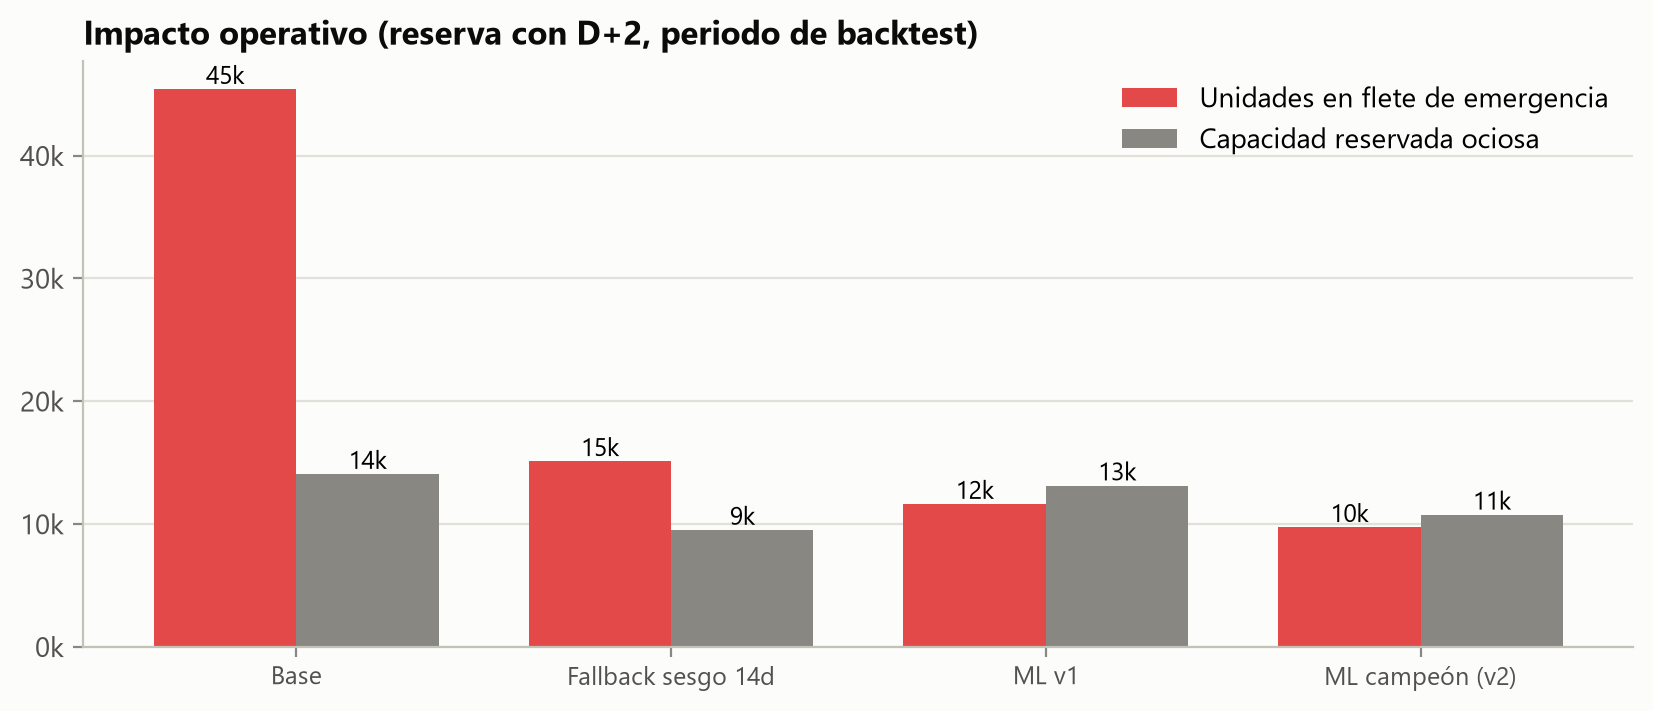

Values plotted in this chart, from the file beside it:
modelo, dias_cd, dias_con_flete_emergencia, unidades_emergencia, unidades_ociosas, camiones_emergencia_eq, camiones_ociosos_eq, nivel_servicio_sin_emergencia, camiones_emergencia_por_semana, reduccion_emergencia_vs_base, reduccion_ociosa_vs_base
Base, 222, 117, 45400, 14044, 151.3, 46.81, 0.8601, 25.22, 0.0, 0.0
Corrección sesgo 14d, 222, 114, 15086, 9488, 50.29, 31.63, 0.9535, 8.381, 0.6677, 0.3244
ML ridge raw global, 222, 94, 11603, 13104, 38.68, 43.68, 0.9642, 6.446, 0.7444, 0.06692
ML ridge log por horizonte, 222, 98, 9713, 10727, 32.38, 35.76, 0.9701, 5.396, 0.7861, 0.2362
